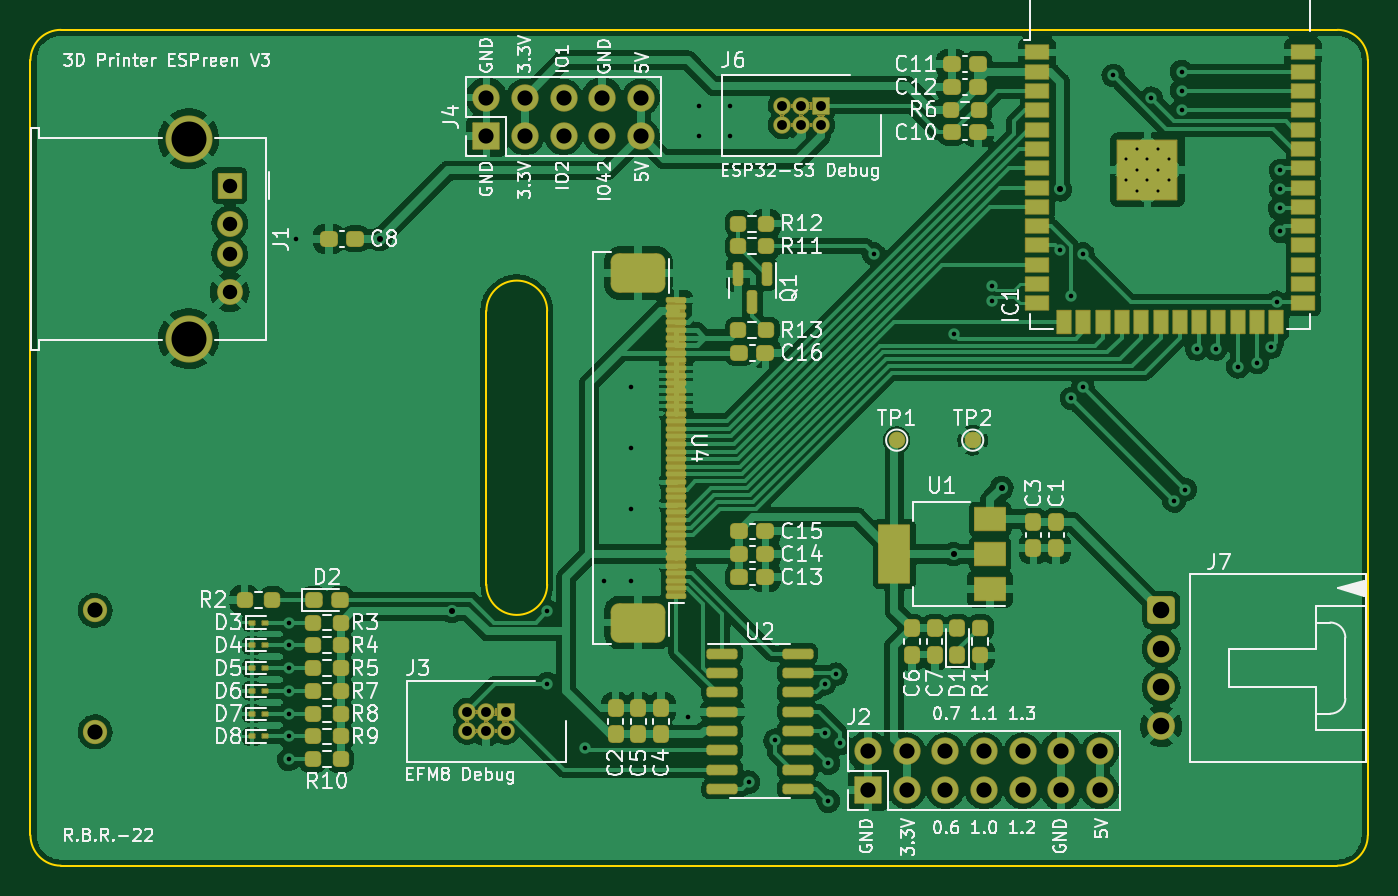
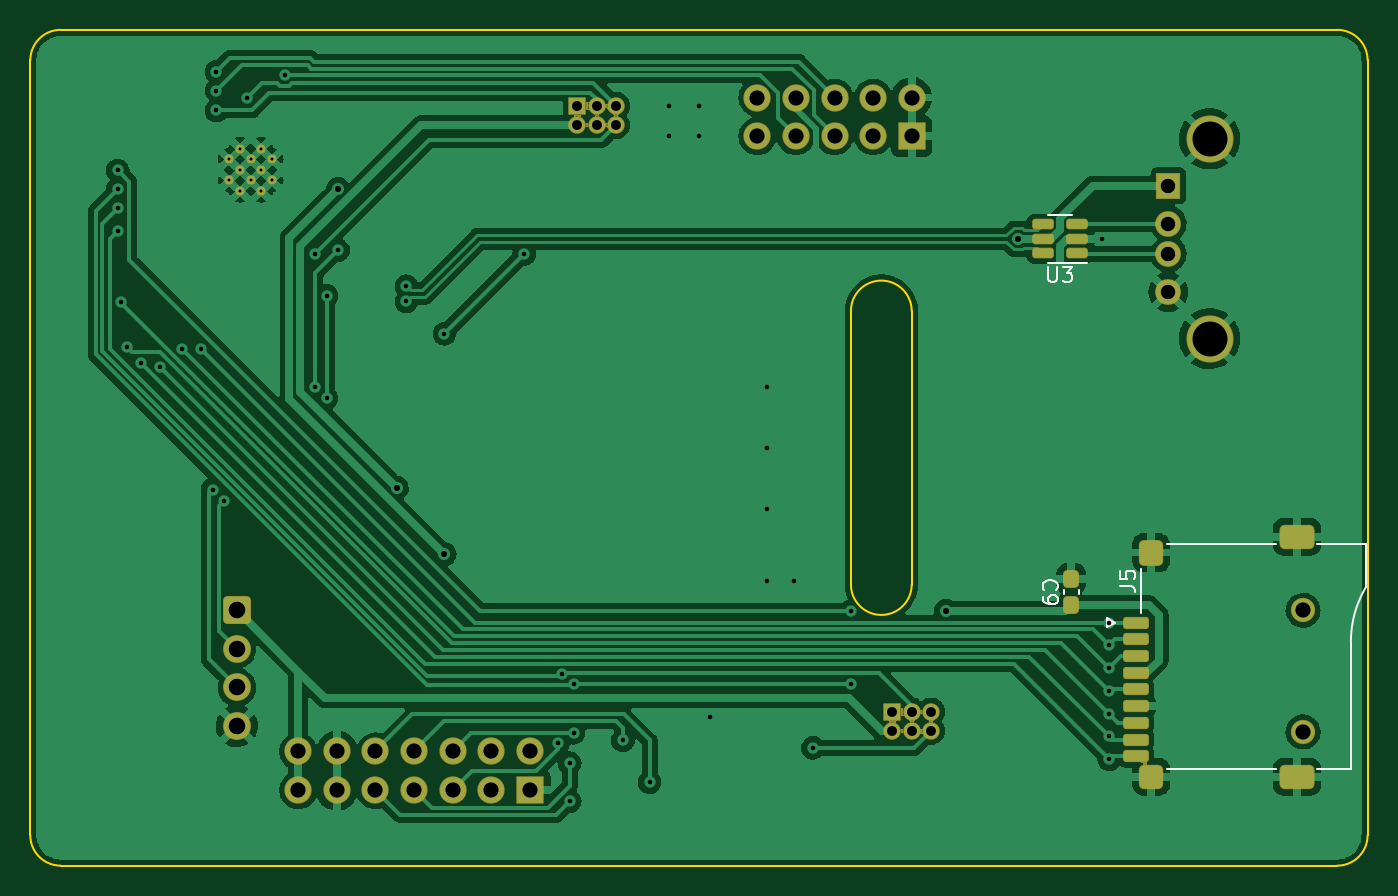
Circuit board: 11 layer files. Board 88.0 x 55.0 mm.
- bottom_mask: ESPreen-B_Mask.gbs (18047 bytes)
- paste: ESPreen-B_Paste.gbp (2257 bytes)
- bottom_silk: ESPreen-B_Silkscreen.gbo (7792 bytes)
- bottom_copper: ESPreen-Back.gbl (148405 bytes)
- outline: ESPreen-Edge_Cuts.gm1 (1248 bytes)
- top_mask: ESPreen-F_Mask.gts (52556 bytes)
- paste: ESPreen-F_Paste.gtp (8184 bytes)
- top_silk: ESPreen-F_Silkscreen.gto (84603 bytes)
- top_copper: ESPreen-Front.gtl (298186 bytes)
- drill: ESPreen-NPTH.drl (372 bytes)
- drill: ESPreen-PTH.drl (2523 bytes)

=== bottom_mask: ESPreen-B_Mask.gbs (18047 bytes, source omitted) ===
=== paste: ESPreen-B_Paste.gbp (2257 bytes, source withheld) ===
=== bottom_silk: ESPreen-B_Silkscreen.gbo (7792 bytes, source omitted) ===
=== bottom_copper: ESPreen-Back.gbl (148405 bytes, source omitted) ===
=== outline: ESPreen-Edge_Cuts.gm1 ===
%TF.GenerationSoftware,KiCad,Pcbnew,(6.0.10)*%
%TF.CreationDate,2022-12-31T20:59:51+01:00*%
%TF.ProjectId,ESPreen,45535072-6565-46e2-9e6b-696361645f70,0*%
%TF.SameCoordinates,Original*%
%TF.FileFunction,Profile,NP*%
%FSLAX46Y46*%
G04 Gerber Fmt 4.6, Leading zero omitted, Abs format (unit mm)*
G04 Created by KiCad (PCBNEW (6.0.10)) date 2022-12-31 20:59:51*
%MOMM*%
%LPD*%
G01*
G04 APERTURE LIST*
%TA.AperFunction,Profile*%
%ADD10C,0.100000*%
%TD*%
G04 APERTURE END LIST*
D10*
X110000000Y-65000000D02*
G75*
G03*
X108000000Y-67000000I0J-2000000D01*
G01*
X138000000Y-101500000D02*
X138000000Y-83500000D01*
X142000000Y-83500000D02*
X142000000Y-101500000D01*
X196000000Y-67000000D02*
X196000000Y-118000000D01*
X142000000Y-83500000D02*
G75*
G03*
X138000000Y-83500000I-2000000J0D01*
G01*
X194000000Y-120000000D02*
X110000000Y-120000000D01*
X108000000Y-118000000D02*
G75*
G03*
X110000000Y-120000000I2000000J0D01*
G01*
X110000000Y-65000000D02*
X194000000Y-65000000D01*
X108000000Y-118000000D02*
X108000000Y-67000000D01*
X138000000Y-101500000D02*
G75*
G03*
X142000000Y-101500000I2000000J0D01*
G01*
X194000000Y-120000000D02*
G75*
G03*
X196000000Y-118000000I0J2000000D01*
G01*
X196000000Y-67000000D02*
G75*
G03*
X194000000Y-65000000I-2000000J0D01*
G01*
M02*

=== top_mask: ESPreen-F_Mask.gts (52556 bytes, source omitted) ===
=== paste: ESPreen-F_Paste.gtp (8184 bytes, source omitted) ===
=== top_silk: ESPreen-F_Silkscreen.gto (84603 bytes, source omitted) ===
=== top_copper: ESPreen-Front.gtl (298186 bytes, source omitted) ===
=== drill: ESPreen-NPTH.drl ===
M48
; DRILL file {KiCad (6.0.10)} date Sat Dec 31 21:01:50 2022
; FORMAT={-:-/ absolute / metric / decimal}
; #@! TF.CreationDate,2022-12-31T21:01:50+01:00
; #@! TF.GenerationSoftware,Kicad,Pcbnew,(6.0.10)
; #@! TF.FileFunction,NonPlated,1,2,NPTH
FMAT,2
METRIC
; #@! TA.AperFunction,NonPlated,NPTH,ComponentDrill
T1C1.000
%
G90
G05
T1
X112.25Y-103.2
X112.25Y-111.2
T0
M30

=== drill: ESPreen-PTH.drl ===
M48
; DRILL file {KiCad (6.0.10)} date Sat Dec 31 21:01:50 2022
; FORMAT={-:-/ absolute / metric / decimal}
; #@! TF.CreationDate,2022-12-31T21:01:50+01:00
; #@! TF.GenerationSoftware,Kicad,Pcbnew,(6.0.10)
; #@! TF.FileFunction,Plated,1,2,PTH
FMAT,2
METRIC
; #@! TA.AperFunction,Plated,PTH,ComponentDrill
T1C0.200
; #@! TA.AperFunction,Plated,PTH,ViaDrill
T2C0.300
; #@! TA.AperFunction,Plated,PTH,ViaDrill
T3C0.400
; #@! TA.AperFunction,Plated,PTH,ComponentDrill
T4C0.650
; #@! TA.AperFunction,Plated,PTH,ComponentDrill
T5C0.950
; #@! TA.AperFunction,Plated,PTH,ComponentDrill
T6C1.000
; #@! TA.AperFunction,Plated,PTH,ComponentDrill
T7C1.090
; #@! TA.AperFunction,Plated,PTH,ComponentDrill
T8C2.300
%
G90
G05
T1
X180.1Y-73.51
X180.1Y-74.91
X180.8Y-72.81
X180.8Y-74.21
X180.8Y-75.61
X181.5Y-73.51
X181.5Y-74.91
X182.2Y-72.81
X182.2Y-74.21
X182.2Y-75.61
X182.9Y-73.51
X182.9Y-74.91
T2
X125.0Y-104.0
X125.0Y-105.5
X125.0Y-107.0
X125.0Y-108.5
X125.0Y-110.0
X125.0Y-111.5
X125.0Y-113.0
X125.5Y-78.75
X142.0Y-103.25
X142.0Y-108.024
X144.5Y-112.25
X145.75Y-101.25
X147.5Y-88.5
X147.5Y-92.5
X147.5Y-96.5
X147.5Y-101.25
X151.25Y-110.25
X152.0Y-70.0
X152.0Y-72.0
X154.0Y-70.0
X154.0Y-72.0
X155.25Y-114.5
X157.0Y-111.75
X160.25Y-108.024
X160.25Y-111.25
X160.5Y-113.25
X160.5Y-115.75
X161.0Y-107.399
X161.274Y-111.95
X163.5Y-79.75
X168.75Y-85.0
X171.25Y-81.865
X171.25Y-82.865
X175.75Y-79.5
X176.5Y-82.5
X176.5Y-89.25
X177.25Y-79.75
X177.25Y-88.5
X179.25Y-68.0
X181.75Y-69.5
X183.25Y-96.0
X183.75Y-67.75
X183.75Y-69.0
X183.75Y-70.3
X184.0Y-95.25
X184.75Y-86.0
X186.0Y-86.0
X187.445Y-87.171
X188.715Y-86.891
X189.625Y-85.875
X190.0Y-82.925
X190.2Y-76.75
X190.25Y-74.25
X190.25Y-75.5
X190.25Y-78.25
T3
X131.0Y-78.75
X135.75Y-103.25
X168.75Y-99.5
X171.899Y-95.149
X175.75Y-75.5
T4
X136.73Y-109.865
X136.73Y-111.135
X138.0Y-109.865
X138.0Y-111.135
X139.27Y-109.865
X139.27Y-111.135
X157.46Y-70.0
X157.46Y-71.27
X158.73Y-70.0
X158.73Y-71.27
X160.0Y-70.0
X160.0Y-71.27
T5
X121.11Y-75.25
X121.11Y-77.75
X121.11Y-79.75
X121.11Y-82.25
T6
X138.0Y-69.46
X138.0Y-72.0
X140.54Y-69.46
X140.54Y-72.0
X143.08Y-69.46
X143.08Y-72.0
X145.62Y-69.46
X145.62Y-72.0
X148.16Y-69.46
X148.16Y-72.0
X163.125Y-112.485
X163.125Y-115.025
X165.665Y-112.485
X165.665Y-115.025
X168.205Y-112.485
X168.205Y-115.025
X170.745Y-112.485
X170.745Y-115.025
X173.285Y-112.485
X173.285Y-115.025
X175.825Y-112.485
X175.825Y-115.025
X178.365Y-112.485
X178.365Y-115.025
T7
X182.403Y-103.19
X182.403Y-105.73
X182.403Y-108.27
X182.403Y-110.81
T8
X118.4Y-72.18
X118.4Y-85.32
T0
M30

